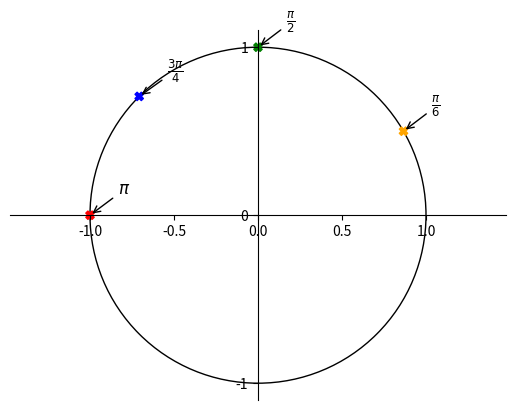

This chart was generated by the following Python code:
from matplotlib import pyplot as plt, patches
import numpy as np
from fractions import Fraction as fr

import matplotlib as mpl

fig = plt.figure()
ax = fig.subplots()

ymp = patches.Circle((0, 0), radius=1, fill=0)
ax.add_patch(ymp)

# Move left y-axis and bottom x-axis to centre, passing through (0,0)
ax.spines['left'].set_position('center')
ax.spines['bottom'].set_position('center')

# Eliminate upper and right axes
ax.spines['right'].set_color('none')
ax.spines['top'].set_color('none')

# Show ticks in the left and lower axes only
ax.xaxis.set_ticks_position('bottom')
ax.yaxis.set_ticks_position('left')

ax.axis('equal')

plt.xticks([-1, 0, 1], minor=True)
plt.yticks([-1, 0, 1])

pii=np.pi
pist_xy=np.array([pii, pii, 3*pii, pii])
nim=np.array([1, 2, 4, 6])
varit=np.array(['red', 'green', 'blue', 'orange'])

text = [
    r'$\pi$', r'$\frac{\pi}{2}$', r'$\frac{3\pi}{4}$', r'$\frac{\pi}{6}$',
    r'$\frac{\pi}{3}$', r'$\frac{\pi}{4}$', r'$\frac{2\pi}{3}$', r'$\frac{3\pi}{2}$'
]

x = np.cos(pist_xy/nim)
y = np.sin(pist_xy/nim)

plt.scatter(x, y, color=varit, marker='X')

for i in range(len(pist_xy)):
    plt.annotate(text[i],
                 xy=(x[i], y[i]), xycoords='data',
                 xytext=(+20, +15), textcoords='offset points', fontsize=12,
                 arrowprops=dict(arrowstyle="->", connectionstyle="arc3,rad=0"))


plt.show()